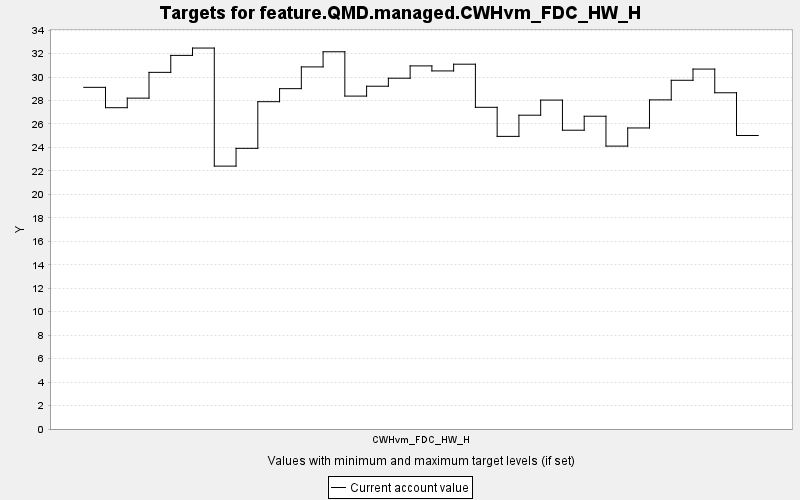

The file beside this chart, header and first rows:
TARGET, PERIOD, YEAR, PERIODWIDTH, MINIMUM, MAXIMUM, MINWEIGHT, MAXWEIGHT, CURRENT, SUMMARY
feature.QMD.managed.CWHvm_FDC_HW_H, 0, 0, 10.0, 0.0, 10000, 1.0, 1.0, 29.12, 0.0
feature.QMD.managed.CWHvm_FDC_HW_H, 1, 10, 10.0, 0.0, 10000, 1.0, 1.0, 27.39, 0.0
feature.QMD.managed.CWHvm_FDC_HW_H, 2, 20, 10.0, 0.0, 10000, 1.0, 1.0, 28.2, 0.0
feature.QMD.managed.CWHvm_FDC_HW_H, 3, 30, 10.0, 0.0, 10000, 1.0, 1.0, 30.4, 0.0
feature.QMD.managed.CWHvm_FDC_HW_H, 4, 40, 10.0, 0.0, 10000, 1.0, 1.0, 31.84, 0.0
feature.QMD.managed.CWHvm_FDC_HW_H, 5, 50, 10.0, 0.0, 10000, 1.0, 1.0, 32.47, 0.0
feature.QMD.managed.CWHvm_FDC_HW_H, 6, 60, 10.0, 0.0, 10000, 1.0, 1.0, 22.41, 0.0
feature.QMD.managed.CWHvm_FDC_HW_H, 7, 70, 10.0, 0.0, 10000, 1.0, 1.0, 23.92, 0.0
feature.QMD.managed.CWHvm_FDC_HW_H, 8, 80, 10.0, 0.0, 10000, 1.0, 1.0, 27.9, 0.0
feature.QMD.managed.CWHvm_FDC_HW_H, 9, 90, 10.0, 0.0, 10000, 1.0, 1.0, 29.01, 0.0
feature.QMD.managed.CWHvm_FDC_HW_H, 10, 100, 10.0, 0.0, 10000, 1.0, 1.0, 30.86, 0.0
feature.QMD.managed.CWHvm_FDC_HW_H, 11, 110, 10.0, 0.0, 10000, 1.0, 1.0, 32.15, 0.0
feature.QMD.managed.CWHvm_FDC_HW_H, 12, 120, 10.0, 0.0, 10000, 1.0, 1.0, 28.38, 0.0
feature.QMD.managed.CWHvm_FDC_HW_H, 13, 130, 10.0, 0.0, 10000, 1.0, 1.0, 29.22, 0.0
feature.QMD.managed.CWHvm_FDC_HW_H, 14, 140, 10.0, 0.0, 10000, 1.0, 1.0, 29.9, 0.0
feature.QMD.managed.CWHvm_FDC_HW_H, 15, 150, 10.0, 0.0, 10000, 1.0, 1.0, 30.95, 0.0
feature.QMD.managed.CWHvm_FDC_HW_H, 16, 160, 10.0, 0.0, 10000, 1.0, 1.0, 30.52, 0.0
feature.QMD.managed.CWHvm_FDC_HW_H, 17, 170, 10.0, 0.0, 10000, 1.0, 1.0, 31.09, 0.0
feature.QMD.managed.CWHvm_FDC_HW_H, 18, 180, 10.0, 0.0, 10000, 1.0, 1.0, 27.42, 0.0
feature.QMD.managed.CWHvm_FDC_HW_H, 19, 190, 10.0, 0.0, 10000, 1.0, 1.0, 24.94, 0.0
feature.QMD.managed.CWHvm_FDC_HW_H, 20, 200, 10.0, 0.0, 10000, 1.0, 1.0, 26.75, 0.0
feature.QMD.managed.CWHvm_FDC_HW_H, 21, 210, 10.0, 0.0, 10000, 1.0, 1.0, 28.03, 0.0
feature.QMD.managed.CWHvm_FDC_HW_H, 22, 220, 10.0, 0.0, 10000, 1.0, 1.0, 25.47, 0.0
feature.QMD.managed.CWHvm_FDC_HW_H, 23, 230, 10.0, 0.0, 10000, 1.0, 1.0, 26.66, 0.0
feature.QMD.managed.CWHvm_FDC_HW_H, 24, 240, 10.0, 0.0, 10000, 1.0, 1.0, 24.11, 0.0
feature.QMD.managed.CWHvm_FDC_HW_H, 25, 250, 10.0, 0.0, 10000, 1.0, 1.0, 25.66, 0.0
feature.QMD.managed.CWHvm_FDC_HW_H, 26, 260, 10.0, 0.0, 10000, 1.0, 1.0, 28.05, 0.0
feature.QMD.managed.CWHvm_FDC_HW_H, 27, 270, 10.0, 0.0, 10000, 1.0, 1.0, 29.72, 0.0
feature.QMD.managed.CWHvm_FDC_HW_H, 28, 280, 10.0, 0.0, 10000, 1.0, 1.0, 30.68, 0.0
feature.QMD.managed.CWHvm_FDC_HW_H, 29, 290, 10.0, 0.0, 10000, 1.0, 1.0, 28.66, 0.0
feature.QMD.managed.CWHvm_FDC_HW_H, 30, 300, 10.0, 0.0, 10000, 1.0, 1.0, 25.02, 0.0
